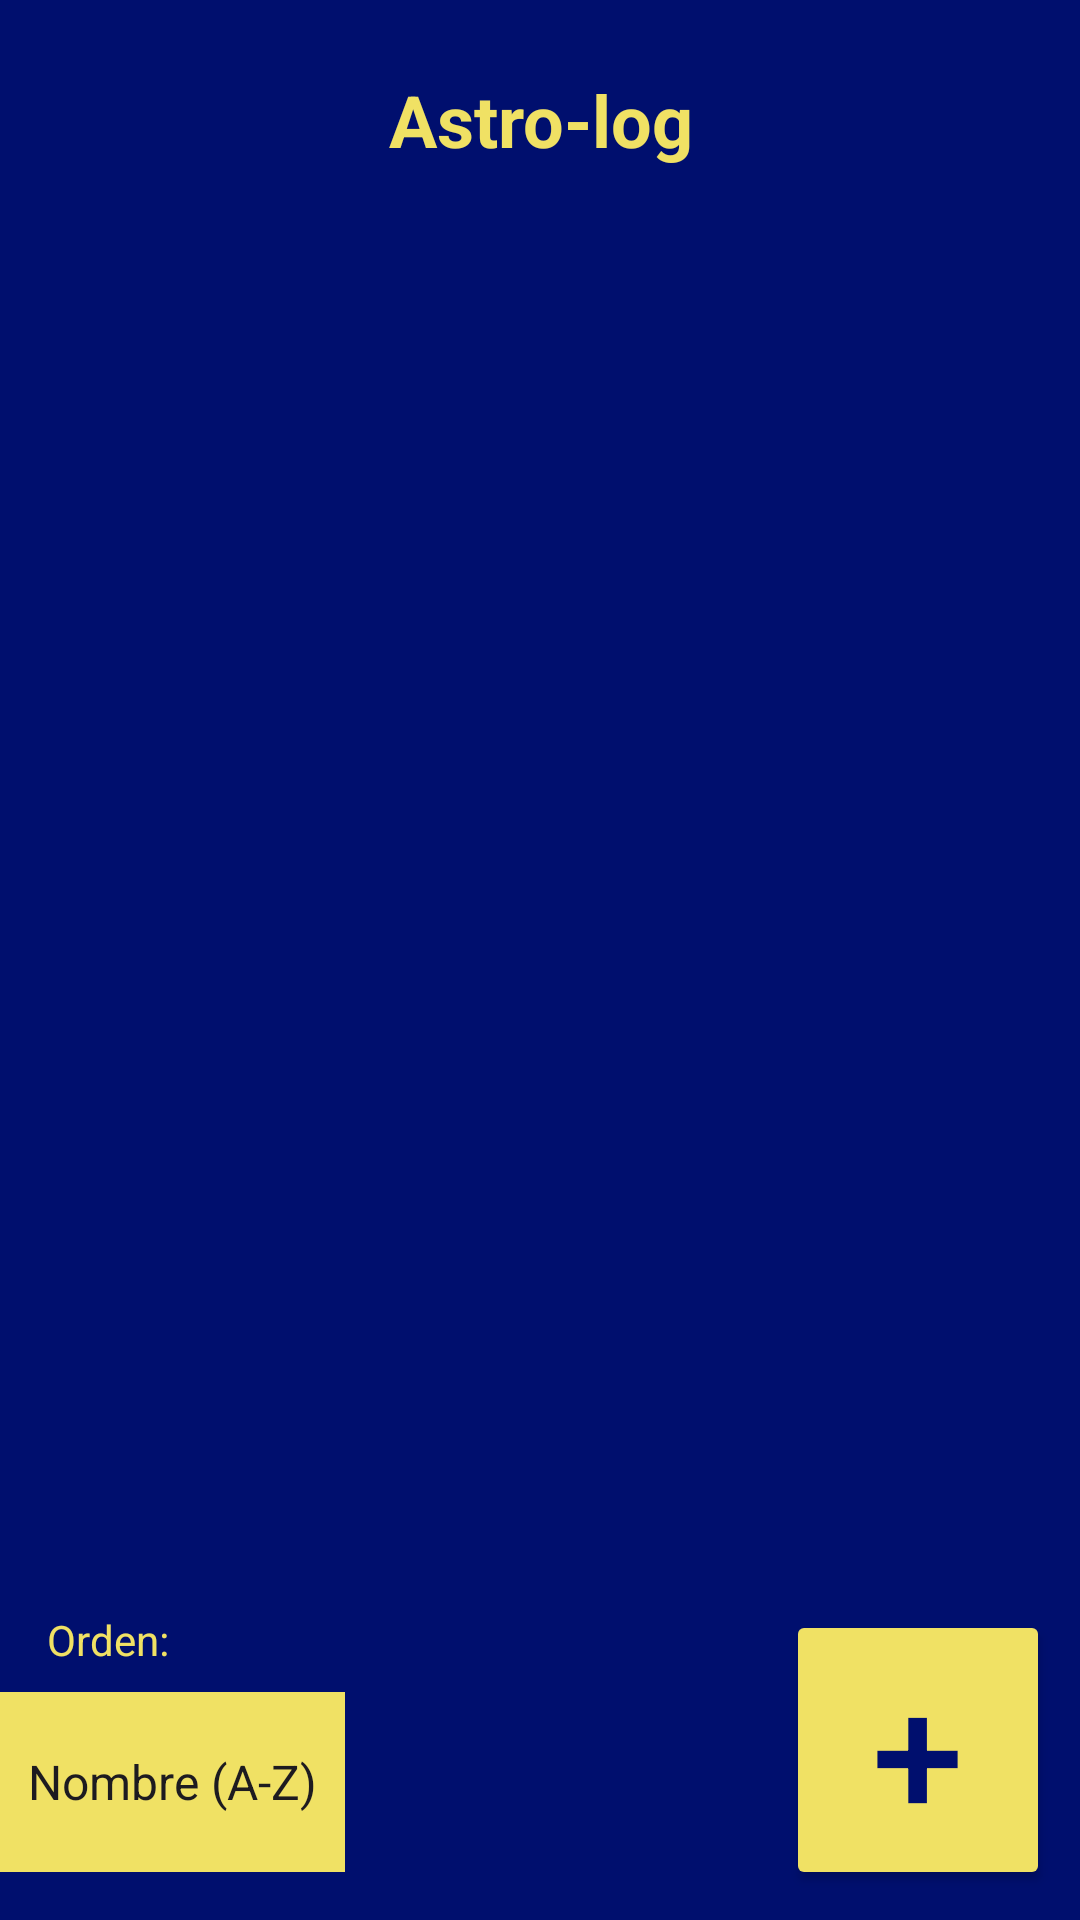

Write the Android layout XML for this screen, with the resource values it uses.
<!-- AndroidManifest.xml: application theme Theme.AstroLog -->
<!-- res/layout/activity_main.xml -->
<?xml version="1.0" encoding="utf-8"?>
<androidx.constraintlayout.widget.ConstraintLayout xmlns:android="http://schemas.android.com/apk/res/android"
    xmlns:app="http://schemas.android.com/apk/res-auto"
    xmlns:tools="http://schemas.android.com/tools"
    android:layout_width="match_parent"
    android:layout_height="match_parent"
    android:background="@color/space"
    tools:context=".MainActivity">

    <TextView
        android:id="@+id/TitleTextView"
        android:layout_width="0dp"
        android:layout_height="80dp"
        android:gravity="center"
        android:text="@string/astro_log"
        android:textAlignment="center"
        android:textColor="@color/stars"
        android:textSize="24sp"
        android:textStyle="bold"
        app:layout_constraintBottom_toBottomOf="parent"
        app:layout_constraintEnd_toEndOf="parent"
        app:layout_constraintHorizontal_bias="0.0"
        app:layout_constraintStart_toStartOf="parent"
        app:layout_constraintTop_toTopOf="parent"
        app:layout_constraintVertical_bias="0.0" />

    <ListView
        android:id="@+id/AstroListView"
        android:layout_width="0dp"
        android:layout_height="0dp"
        android:layout_marginTop="1dp"
        android:layout_marginBottom="111dp"
        android:longClickable="true"
        app:layout_constraintBottom_toBottomOf="parent"
        app:layout_constraintEnd_toEndOf="parent"
        app:layout_constraintStart_toStartOf="parent"
        app:layout_constraintTop_toBottomOf="@+id/TitleTextView" />

    <TextView
        android:id="@+id/RemoveAlert"
        android:layout_width="wrap_content"
        android:layout_height="wrap_content"
        android:clickable="false"
        android:textColor="@color/stars"
        app:layout_constraintBottom_toBottomOf="parent"
        app:layout_constraintEnd_toEndOf="parent"
        app:layout_constraintStart_toStartOf="parent"
        app:layout_constraintTop_toTopOf="parent"></TextView>

    <Button
        android:id="@+id/astroAdd"
        android:layout_width="wrap_content"
        android:layout_height="wrap_content"
        android:layout_marginTop="505dp"
        android:layout_marginEnd="10dp"
        android:layout_marginBottom="10dp"
        android:backgroundTint="@color/stars"
        android:text="@string/plusAdd"
        android:textColor="@color/space"
        android:textSize="55sp"
        app:layout_constraintBottom_toBottomOf="parent"
        app:layout_constraintEnd_toEndOf="parent"
        app:layout_constraintHorizontal_bias="1.0"
        app:layout_constraintStart_toStartOf="parent"
        app:layout_constraintTop_toBottomOf="@+id/TitleTextView"
        app:layout_constraintVertical_bias="1.0" />

    <TextView
        android:id="@+id/ScrollAlertTextView"
        android:layout_width="180dp"
        android:layout_height="100dp"
        android:layout_marginEnd="10dp"
        android:layout_marginBottom="10dp"
        android:paddingLeft="25dp"
        android:textColor="@color/stars"
        app:layout_constraintBottom_toBottomOf="parent"
        app:layout_constraintEnd_toStartOf="@+id/astroAdd"
        app:layout_constraintHorizontal_bias="1.0"
        app:layout_constraintStart_toStartOf="parent"
        app:layout_constraintTop_toBottomOf="@+id/AstroListView"
        app:layout_constraintVertical_bias="1.0" />

    <Spinner
        android:id="@+id/spinner"
        android:layout_width="115dp"
        android:layout_height="60dp"
        android:background="@color/stars"
        android:entries="@array/Filtrar"
        android:textAlignment="center"
        app:layout_constraintBottom_toBottomOf="parent"
        app:layout_constraintEnd_toStartOf="@+id/ScrollAlertTextView"
        app:layout_constraintHorizontal_bias="0.0"
        app:layout_constraintStart_toStartOf="parent"
        app:layout_constraintTop_toBottomOf="@+id/AstroListView"
        app:layout_constraintVertical_bias="0.686" />

    <TextView
        android:id="@+id/textView"
        android:layout_width="wrap_content"
        android:layout_height="wrap_content"
        android:text="Orden:"
        android:textColor="@color/stars"
        app:layout_constraintBottom_toTopOf="@+id/spinner"
        app:layout_constraintEnd_toStartOf="@+id/ScrollAlertTextView"
        app:layout_constraintStart_toStartOf="parent"
        app:layout_constraintTop_toBottomOf="@+id/AstroListView" />

</androidx.constraintlayout.widget.ConstraintLayout>
<!-- resources referenced by this layout -->
<resources>
  <string-array name="Filtrar">
          <item>Nombre (A-Z)</item>
          <item>Nombre (Z-A)</item>
          <item>Más antiguos</item>
          <item>Más recientes</item>
          <item>Tipo</item>
      </string-array>
  <color name="space">#000F6E</color>
  <color name="stars">#F0E164</color>
  <string name="astro_log">Astro-log</string>
  <string name="plusAdd">+</string>
  <style name="Theme.AstroLog" parent="Base.Theme.AstroLog" />
  <style name="Base.Theme.AstroLog" parent="Theme.Material3.DayNight.NoActionBar">
          
          
      </style>
</resources>
